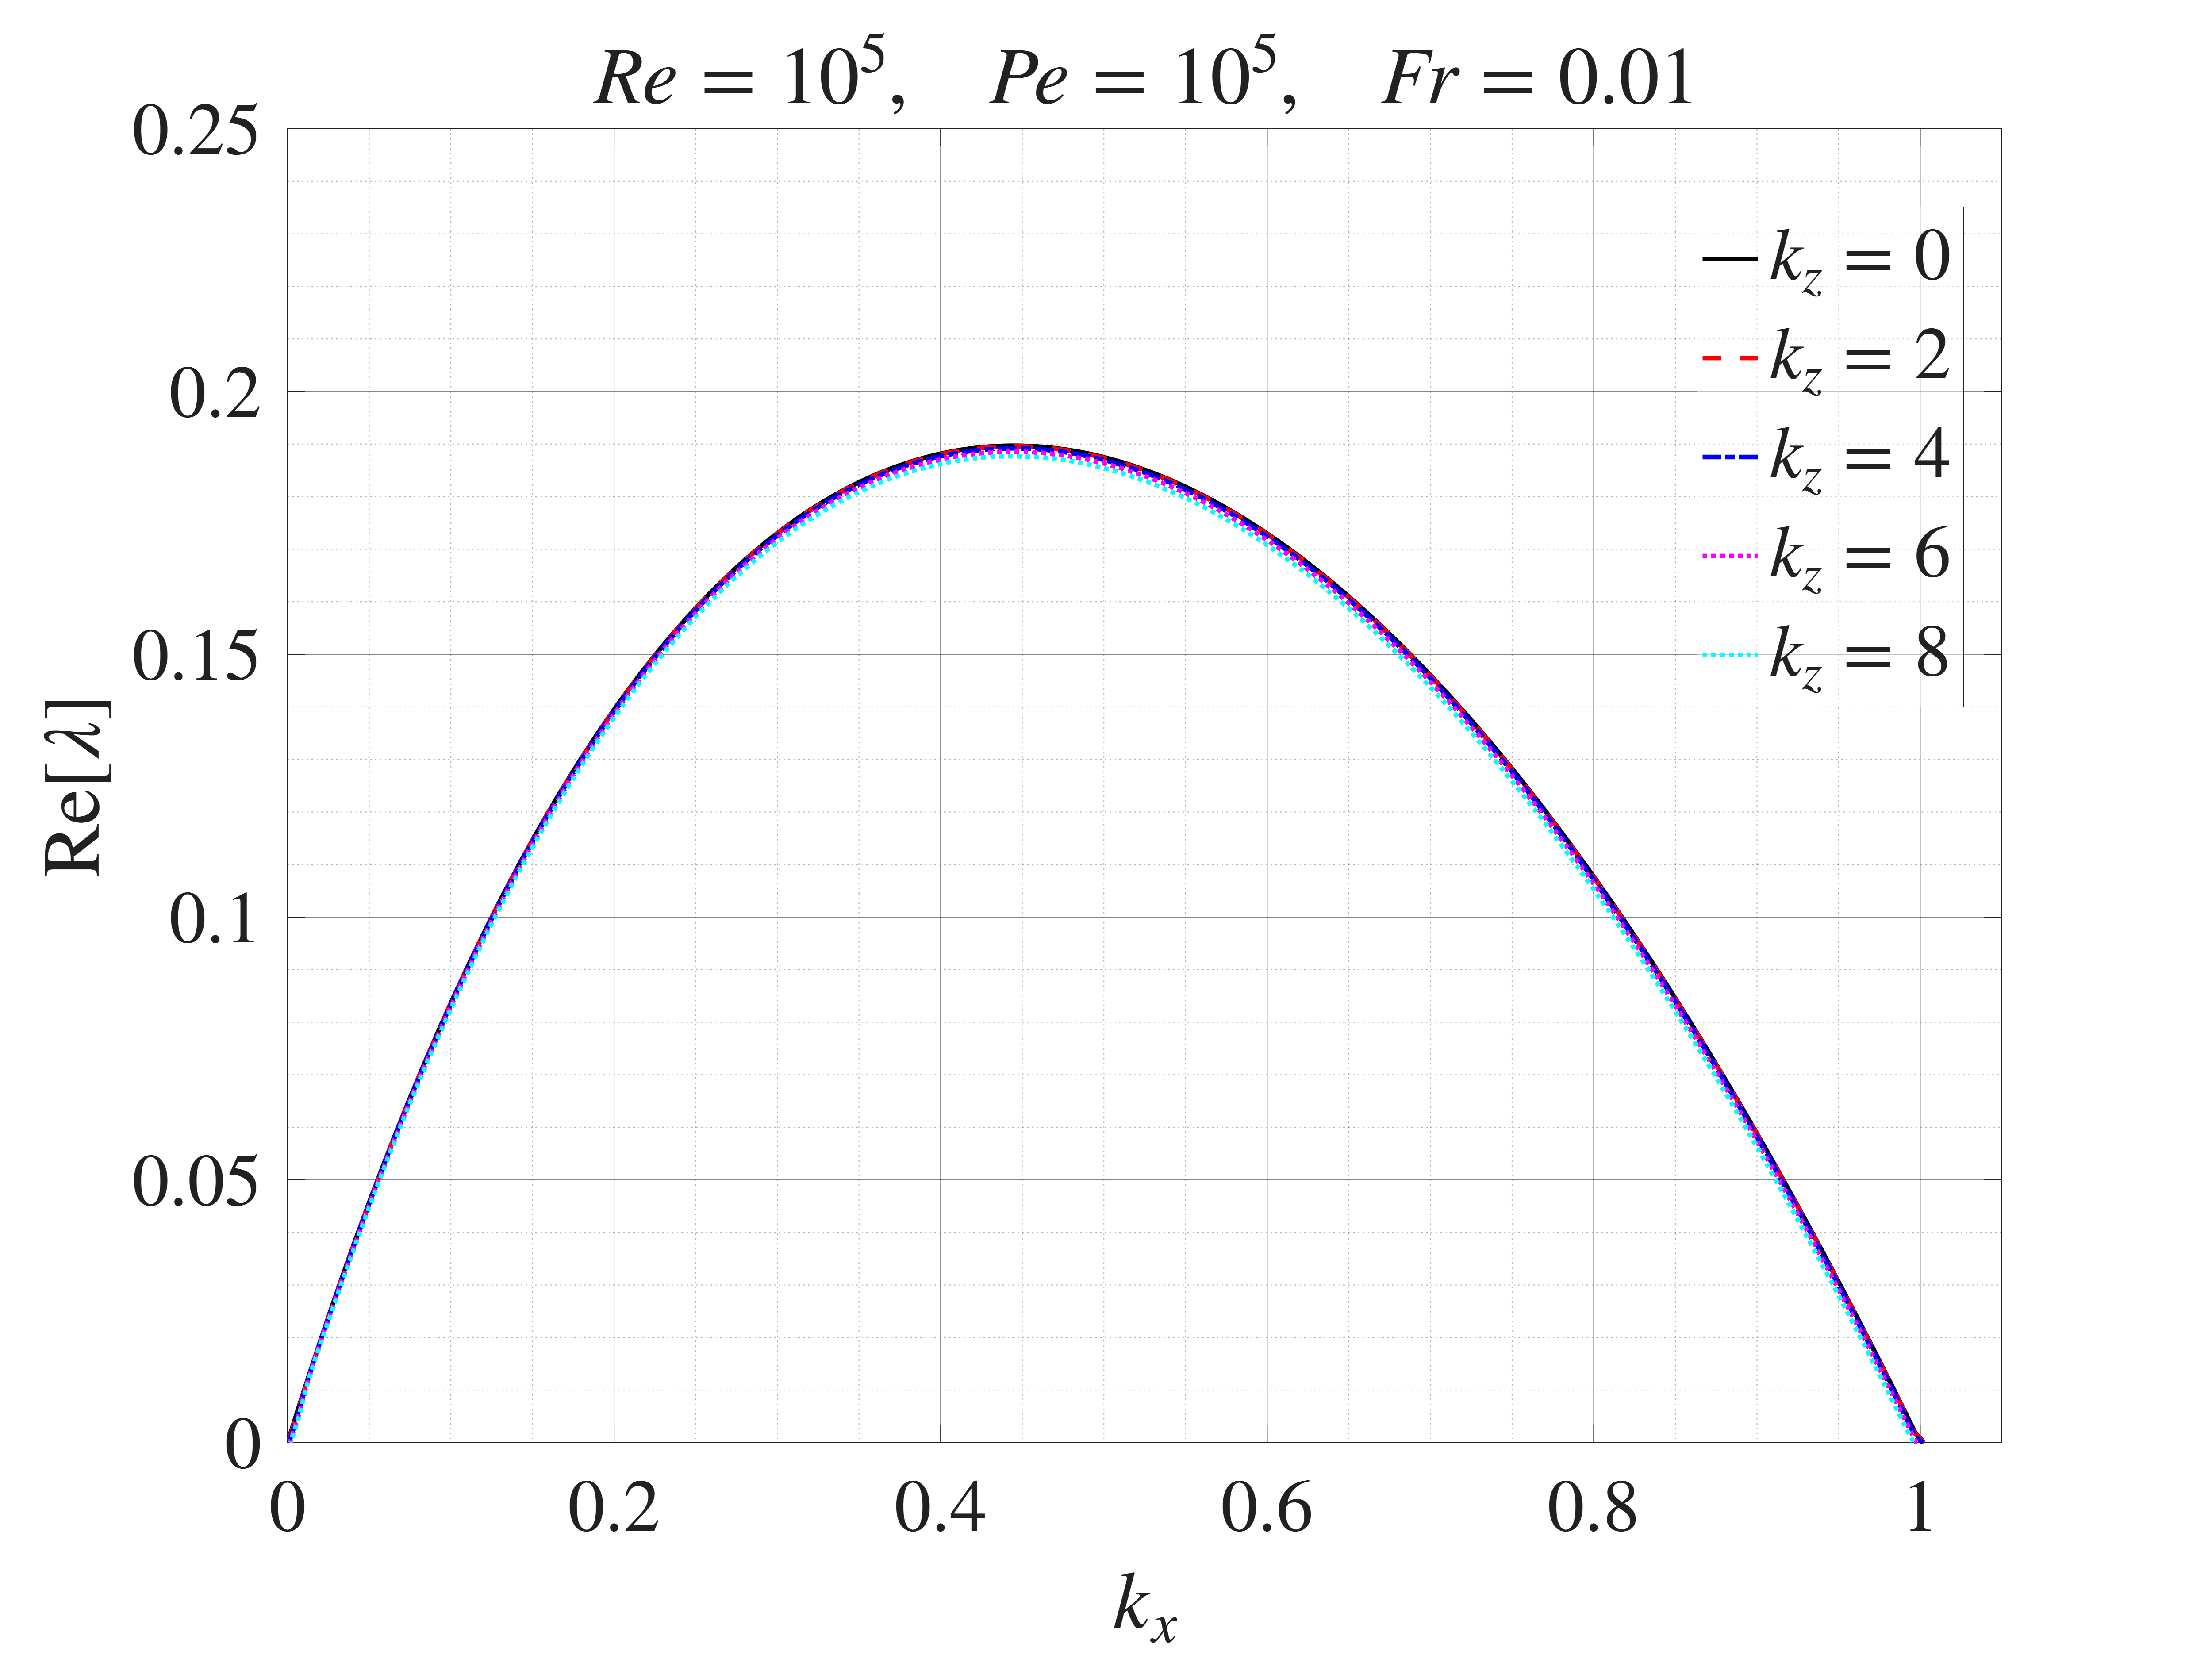

The file beside this chart, header and first rows:
Numerical Fr=0.01, kz=0, kx, Numerical Fr=0.01, kz=0, real_lambda, Numerical Fr=0.01, kz=2, kx, Numerical Fr=0.01, kz=2, real_lambda, Numerical Fr=0.01, kz=4, kx, Numerical Fr=0.01, kz=4, real_lambda, Numerical Fr=0.01, kz=6, kx, Numerical Fr=0.01, kz=6, real_lambda, Numerical Fr=0.01, kz=8, kx, Numerical Fr=0.01, kz=8, real_lambda
0.001, 0.0009896, 0.001, 0.0005484, 0.001, 8.47676117883783e-05, 0.001, -0.0002758, 0.001, -0.0006265
0.006271, 0.006203, 0.006271, 0.005879, 0.006271, 0.005273, 0.006271, 0.004661, 0.006271, 0.004081
0.01154, 0.01132, 0.01154, 0.01125, 0.01154, 0.0111, 0.01154, 0.01086, 0.01154, 0.01055
0.01681, 0.01632, 0.01681, 0.0163, 0.01681, 0.01624, 0.01681, 0.01606, 0.01681, 0.01578
0.02209, 0.02123, 0.02209, 0.02119, 0.02209, 0.02107, 0.02209, 0.02085, 0.02209, 0.02053
0.02736, 0.02605, 0.02736, 0.02599, 0.02736, 0.02582, 0.02736, 0.02555, 0.02736, 0.02519
0.03263, 0.03077, 0.03263, 0.0307, 0.03263, 0.03051, 0.03263, 0.03022, 0.03263, 0.02983
0.0379, 0.03541, 0.0379, 0.03534, 0.0379, 0.03514, 0.0379, 0.03484, 0.0379, 0.03444
0.04317, 0.03996, 0.04317, 0.03989, 0.04317, 0.03969, 0.04317, 0.03939, 0.04317, 0.03898
0.04844, 0.04443, 0.04844, 0.04436, 0.04844, 0.04416, 0.04844, 0.04386, 0.04844, 0.04344
0.05371, 0.0488, 0.05371, 0.04873, 0.05371, 0.04854, 0.05371, 0.04824, 0.05371, 0.04782
0.05898, 0.05309, 0.05898, 0.05302, 0.05898, 0.05283, 0.05898, 0.05252, 0.05898, 0.05209
0.06426, 0.05729, 0.06426, 0.05723, 0.06426, 0.05704, 0.06426, 0.05672, 0.06426, 0.05628
0.06953, 0.06141, 0.06953, 0.06134, 0.06953, 0.06115, 0.06953, 0.06083, 0.06953, 0.06038
0.0748, 0.06545, 0.0748, 0.06538, 0.0748, 0.06518, 0.0748, 0.06486, 0.0748, 0.0644
0.08007, 0.0694, 0.08007, 0.06933, 0.08007, 0.06913, 0.08007, 0.0688, 0.08007, 0.06833
0.08534, 0.07328, 0.08534, 0.07321, 0.08534, 0.073, 0.08534, 0.07266, 0.08534, 0.07218
0.09061, 0.07707, 0.09061, 0.077, 0.09061, 0.07679, 0.09061, 0.07644, 0.09061, 0.07595
0.09588, 0.08079, 0.09588, 0.08072, 0.09588, 0.0805, 0.09588, 0.08015, 0.09588, 0.07965
0.1012, 0.08443, 0.1012, 0.08436, 0.1012, 0.08414, 0.1012, 0.08377, 0.1012, 0.08326
0.1064, 0.08799, 0.1064, 0.08792, 0.1064, 0.08769, 0.1064, 0.08732, 0.1064, 0.0868
0.1117, 0.09148, 0.1117, 0.0914, 0.1117, 0.09118, 0.1117, 0.0908, 0.1117, 0.09027
0.117, 0.09489, 0.117, 0.09482, 0.117, 0.09458, 0.117, 0.0942, 0.117, 0.09366
0.1222, 0.09823, 0.1222, 0.09815, 0.1222, 0.09792, 0.1222, 0.09753, 0.1222, 0.09698
0.1275, 0.1015, 0.1275, 0.1014, 0.1275, 0.1012, 0.1275, 0.1008, 0.1275, 0.1002
0.1328, 0.1047, 0.1328, 0.1046, 0.1328, 0.1044, 0.1328, 0.104, 0.1328, 0.1034
0.1381, 0.1078, 0.1381, 0.1077, 0.1381, 0.1075, 0.1381, 0.1071, 0.1381, 0.1065
0.1433, 0.1109, 0.1433, 0.1108, 0.1433, 0.1105, 0.1433, 0.1101, 0.1433, 0.1095
0.1486, 0.1139, 0.1486, 0.1138, 0.1486, 0.1135, 0.1486, 0.1131, 0.1486, 0.1125
0.1539, 0.1168, 0.1539, 0.1167, 0.1539, 0.1164, 0.1539, 0.116, 0.1539, 0.1154
0.1591, 0.1196, 0.1591, 0.1195, 0.1591, 0.1193, 0.1591, 0.1188, 0.1591, 0.1182
0.1644, 0.1224, 0.1644, 0.1223, 0.1644, 0.1221, 0.1644, 0.1216, 0.1644, 0.121
0.1697, 0.1251, 0.1697, 0.125, 0.1697, 0.1248, 0.1697, 0.1243, 0.1697, 0.1237
0.175, 0.1278, 0.175, 0.1277, 0.175, 0.1274, 0.175, 0.127, 0.175, 0.1263
0.1802, 0.1304, 0.1802, 0.1303, 0.1802, 0.13, 0.1802, 0.1295, 0.1802, 0.1289
0.1855, 0.1329, 0.1855, 0.1328, 0.1855, 0.1325, 0.1855, 0.132, 0.1855, 0.1314
0.1908, 0.1353, 0.1908, 0.1352, 0.1908, 0.135, 0.1908, 0.1345, 0.1908, 0.1338
0.196, 0.1377, 0.196, 0.1376, 0.196, 0.1373, 0.196, 0.1369, 0.196, 0.1362
0.2013, 0.1401, 0.2013, 0.14, 0.2013, 0.1397, 0.2013, 0.1392, 0.2013, 0.1385
0.2066, 0.1423, 0.2066, 0.1422, 0.2066, 0.1419, 0.2066, 0.1415, 0.2066, 0.1408
0.2119, 0.1445, 0.2119, 0.1444, 0.2119, 0.1442, 0.2119, 0.1437, 0.2119, 0.143
0.2171, 0.1467, 0.2171, 0.1466, 0.2171, 0.1463, 0.2171, 0.1458, 0.2171, 0.1451
0.2224, 0.1488, 0.2224, 0.1487, 0.2224, 0.1484, 0.2224, 0.1479, 0.2224, 0.1472
0.2277, 0.1508, 0.2277, 0.1507, 0.2277, 0.1504, 0.2277, 0.1499, 0.2277, 0.1492
0.2329, 0.1528, 0.2329, 0.1527, 0.2329, 0.1524, 0.2329, 0.1519, 0.2329, 0.1512
0.2382, 0.1547, 0.2382, 0.1546, 0.2382, 0.1543, 0.2382, 0.1538, 0.2382, 0.1531
0.2435, 0.1566, 0.2435, 0.1565, 0.2435, 0.1562, 0.2435, 0.1556, 0.2435, 0.1549
0.2488, 0.1584, 0.2488, 0.1583, 0.2488, 0.158, 0.2488, 0.1574, 0.2488, 0.1567
0.254, 0.1601, 0.254, 0.16, 0.254, 0.1597, 0.254, 0.1592, 0.254, 0.1585
0.2593, 0.1618, 0.2593, 0.1617, 0.2593, 0.1614, 0.2593, 0.1609, 0.2593, 0.1601
0.2646, 0.1634, 0.2646, 0.1633, 0.2646, 0.163, 0.2646, 0.1625, 0.2646, 0.1618
0.2698, 0.165, 0.2698, 0.1649, 0.2698, 0.1646, 0.2698, 0.1641, 0.2698, 0.1633
0.2751, 0.1666, 0.2751, 0.1664, 0.2751, 0.1661, 0.2751, 0.1656, 0.2751, 0.1649
0.2804, 0.168, 0.2804, 0.1679, 0.2804, 0.1676, 0.2804, 0.1671, 0.2804, 0.1663
0.2857, 0.1694, 0.2857, 0.1693, 0.2857, 0.169, 0.2857, 0.1685, 0.2857, 0.1677
0.2909, 0.1708, 0.2909, 0.1707, 0.2909, 0.1704, 0.2909, 0.1698, 0.2909, 0.1691
0.2962, 0.1721, 0.2962, 0.172, 0.2962, 0.1717, 0.2962, 0.1712, 0.2962, 0.1704
0.3015, 0.1734, 0.3015, 0.1733, 0.3015, 0.173, 0.3015, 0.1724, 0.3015, 0.1717
0.3067, 0.1746, 0.3067, 0.1745, 0.3067, 0.1742, 0.3067, 0.1736, 0.3067, 0.1729
0.312, 0.1758, 0.312, 0.1757, 0.312, 0.1753, 0.312, 0.1748, 0.312, 0.174
... 140 more rows
